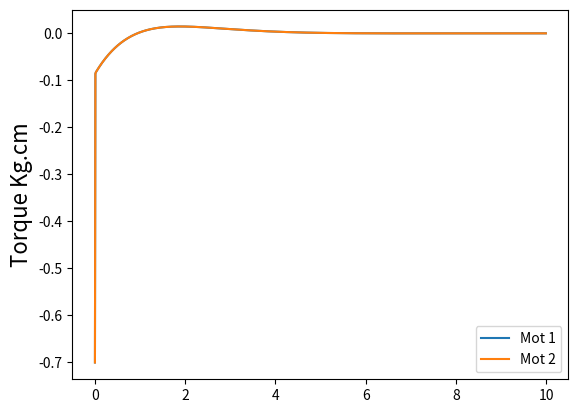
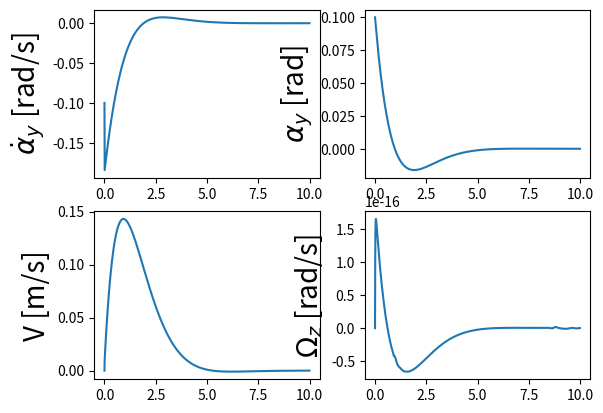

Python code for these plots, in order:
# -*- coding: utf-8 -*-

import numpy as np
import matplotlib.pyplot as plt
import  scipy.io
import scipy.linalg
from scipy.integrate import odeint

#%% parameters 

plt.close("all")

t_sim = 10; # Total simulation time [s]

IC = [-0.1, 0.1, 0, 0] # Initial conditions [alpha_dot, alpha, V, theta] 

x_desired = np.array([0,0,0,0])

m_wh = 0.058 + 0.2; # MAss of one wheel + mass of 1 motor [kg]

r = 0.5 * 0.085; # Wheel radius [m]

b = 0.255; # Chassis length (along the axle) [m]

a = 0.1; # Chassis width (perpendicular to the axle) [m]

m_plat = 0.081; # mass of 1 wooden platform [kg]

m_bolt = 0.03; # Mass of 1 bolt [kg]

m_0 = 2*m_plat + 4*m_bolt; # total Mass of the body / chassis (excluding wheel and motors) [Kg]

d1 = 0.0325; # distance of the axle from the lower woodden platform [m]

L1 = 0.15; # Length of 1 bolt [m]

L_diag = (a**2 + b**2)**0.5; # Digonal distance of the woodden platform [m]

J_y = 2*(m_plat*a*a/12 + m_plat*(0.5*L1)**2) + 4*(m_bolt*(L1**2)/12 + m_bolt*(0.5*a)**2);

J_z = 2*(m_plat*(a*a + b*b)/12) + 4*(m_bolt * (0.5*L_diag)**2);

J_wh = 0.5*m_wh * r**2; # Moment of inertia of wheel + motor through its axis i.e. 0.5*mr^2 [kgm2] 

l = (m_plat*d1+4*m_bolt*(0.5*L1+d1)+m_plat*(L1+d1))/m_0 ; # Distance of vertical CG of the body from axle [m]

g = 9.8; # Acceleration due to gravity [m/s2]

J5 = J_z + 0.75*m_wh*b**2 + 0.5*m_wh*r*r; # Moment of inertia

M = 2*m_0*m_wh*l*l*r*r + 2*J_wh*m_0*l**2 +  J_y*m_0*r**2 + 2*J_y*m_wh*r**2 + 2*J_wh*J_y;

def lqr(A,B,Q,R):
    """Solve the continuous time lqr controller.
     
    dx/dt = A x + B u
     
    cost = integral x.T*Q*x + u.T*R*u
    """
    #ref Bertsekas, p.151
 
    #first, try to solve the ricatti equation
    X = np.matrix(scipy.linalg.solve_continuous_are(A, B, Q, R))
     
    #compute the LQR gain
    K = np.matrix(scipy.linalg.inv(R)*(B.T*X))
     
    eigVals, eigVecs = scipy.linalg.eig(A-B*K)
     
    return np.array(K), np.array(X), np.array(eigVals)

def dlqr(A,B,Q,R):
    """Solve the discrete time lqr controller.
     
     
    x[k+1] = A x[k] + B u[k]
     
    cost = sum x[k].T*Q*x[k] + u[k].T*R*u[k]
    """
    #ref Bertsekas, p.151
 
    #first, try to solve the ricatti equation
    X = np.matrix(scipy.linalg.solve_discrete_are(A, B, Q, R))
     
    #compute the LQR gain
    K = np.matrix(scipy.linalg.inv(B.T*X*B+R)*(B.T*X*A))
     
    eigVals, eigVecs = scipy.linalg.eig(A-B*K)
     
    return np.array(K), np.array(X), np.array(eigVals)


#%% A and B matrices

A = np.zeros((4,4)); B = np.zeros((4,2))

A[1,0] = 1 ; A[0, 1] = (m_0*r*r+2*m_wh*r*r+2*J_wh)*m_0*l*g / M

A[2,1] = -m_0*m_0*l*l*r*r*g / M

B[0,0] = -(l*m_0*r+m_0*r*r+2*m_wh*r*r+2*J_wh)/M  # motor torques in terms of sum and difference of motor torques

B[2,0] = r*(l*l*m_0+l*m_0*r+J_y)/M; B[3,1] = b/(2*r*J5)

B = np.dot(B, np.array([[1 ,1],[1,-1]])) # Individual motor torques

Q = np.zeros((4,4));
Q[0,0] = 10; # Penalty For Angular velocity
Q[1,1] = 10; # Penalty For Angle
Q[2,2] = 1; # Penalty For Linear velocity
Q[3,3] = 1; # Penalty For turning velocity

R = 10*np.array([[1,0],[0,1]])

K, _, _ = lqr(A,B,Q,R)  


#%% Simulate system using ODE

fs = 100

dt = 1/fs

t_vec = np.arange(0,t_sim,dt)

def msd(y,t):
  
    x_dd = np.dot((A - np.dot(B,K)),y)
            
    return x_dd

X_vec = odeint(msd,IC,t_vec)

#%%

x_delta = X_vec - x_desired

outputs = np.dot(x_delta, np.transpose(K))

plt.plot(t_vec, 10*outputs[:,0], label = "Mot 1")
plt.plot(t_vec, 10*outputs[:,1], label = "Mot 2")

plt.legend(loc = 'best'); plt.ylabel('Torque Kg.cm', fontsize = 16)

y_labs = [r'$\dot\alpha_{y}$ [rad/s]', r'$\alpha_{y}$ [rad]', 'V [m/s]', r'$\Omega_z$ [rad/s]']

plt.figure()

for i, j in enumerate(y_labs):
    
    plt.subplot(int(str(22)+str(i+1)))
    
    plt.plot(t_vec, X_vec[:,i])
    plt.ylabel(j, fontsize = 20)